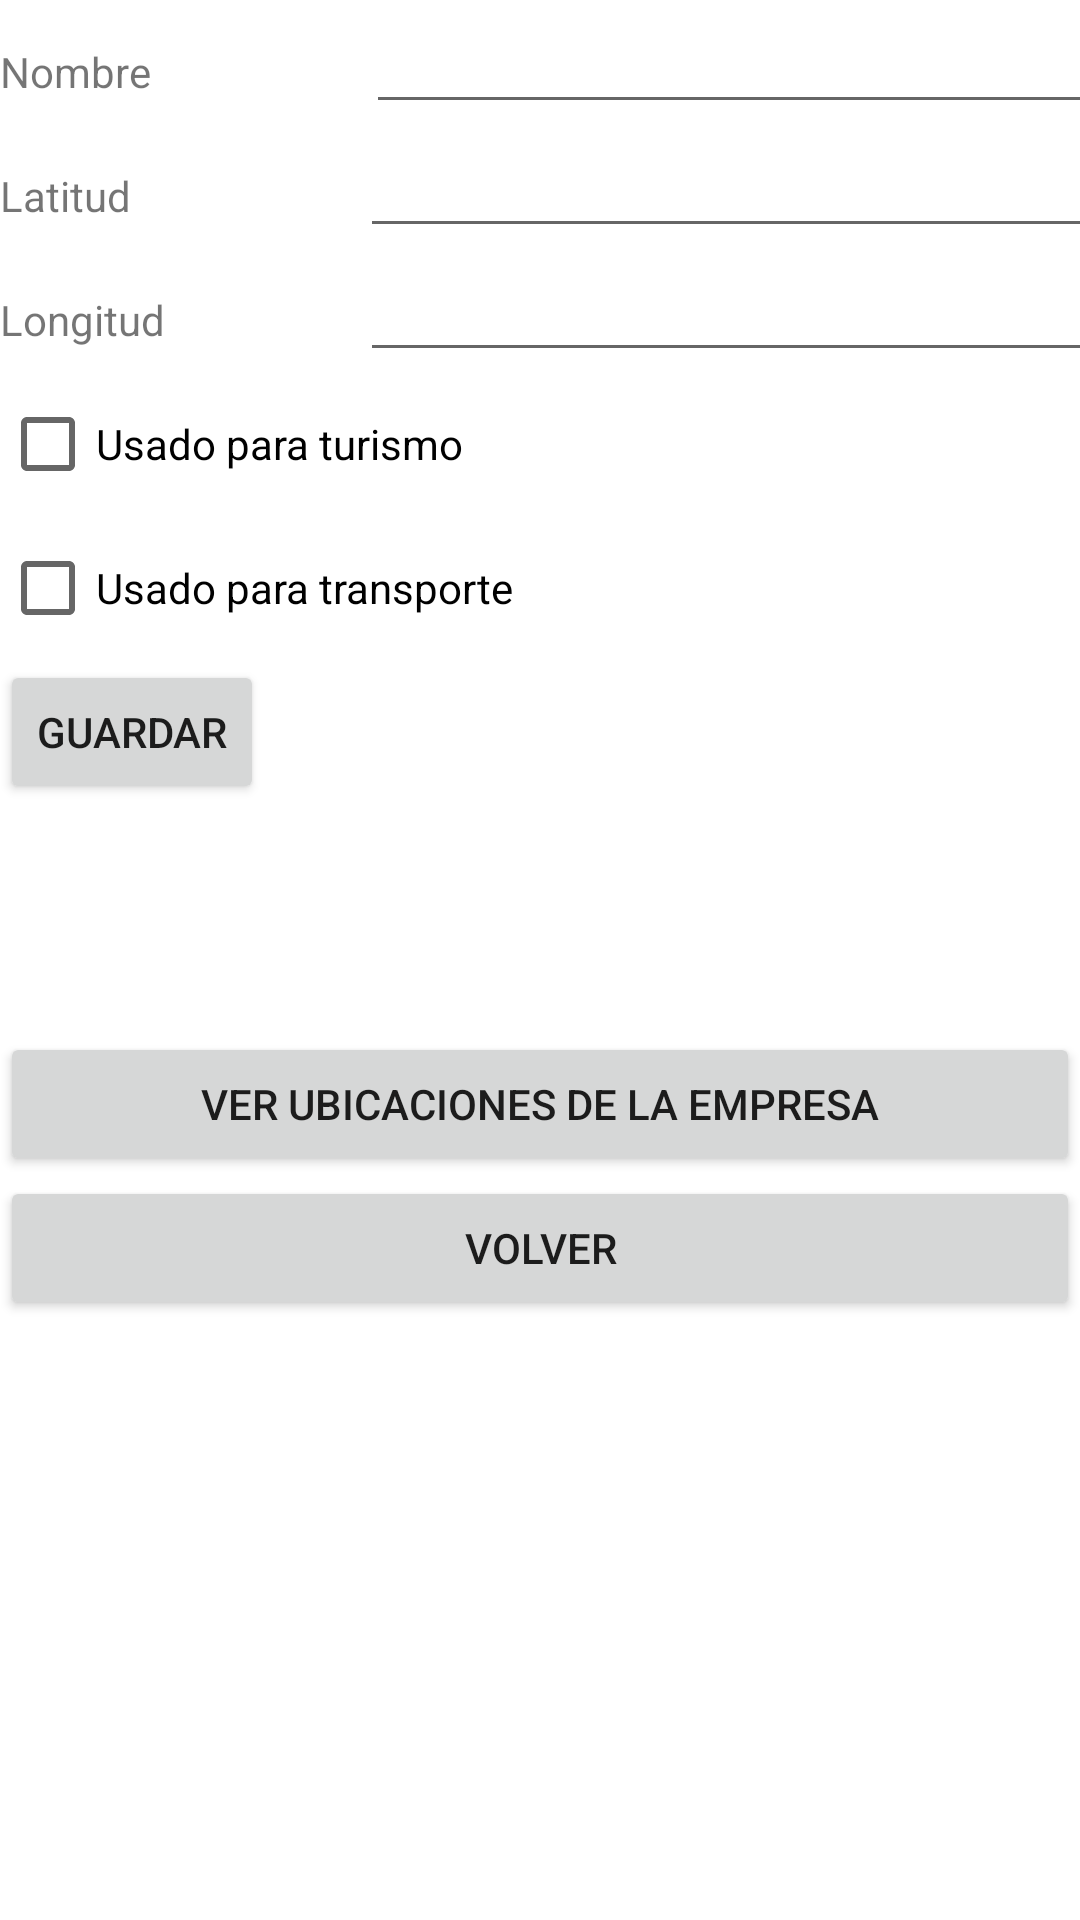

Here is an Android app screen rendered from its layout file. Give the layout XML and the strings, colors and styles it references.
<!-- AndroidManifest.xml: application theme Theme.AplicacionUsuarios -->
<!-- res/layout/activity_registrar_nueva_ubicacion.xml -->
<?xml version="1.0" encoding="utf-8"?>
<LinearLayout
    xmlns:android="http://schemas.android.com/apk/res/android"
    xmlns:tools="http://schemas.android.com/tools"
    android:layout_width="match_parent"
    android:layout_height="match_parent"
    android:orientation="vertical"
    tools:context=".registrarNuevaUbicacion">

    <LinearLayout
        android:layout_width="match_parent"
        android:layout_height="wrap_content"
        android:orientation="horizontal">

        <TextView
            android:id="@+id/Nombre"
            android:layout_width="122dp"
            android:layout_height="wrap_content"
            android:text="@string/nombre" />

        <EditText
            android:id="@+id/editTextTextPersonName"
            android:layout_width="450dp"
            android:layout_height="wrap_content"
            android:inputType="textPersonName" />

    </LinearLayout>
    <LinearLayout
        android:layout_width="match_parent"
        android:layout_height="wrap_content"
        android:orientation="horizontal">

        <TextView
            android:id="@+id/y"
            android:layout_width="120dp"
            android:layout_height="wrap_content"
            android:text="Latitud " />

        <EditText
            android:id="@+id/editTextY"
            android:layout_width="293dp"
            android:layout_height="wrap_content"
            android:ems="10"
            android:inputType="textPersonName" />
    </LinearLayout>
    <LinearLayout
        android:layout_width="match_parent"
        android:layout_height="wrap_content"
        android:orientation="horizontal">

        <TextView
            android:id="@+id/x"
            android:layout_width="120dp"
            android:layout_height="wrap_content"
            android:text="Longitud " />

        <EditText
            android:id="@+id/editTextX"
            android:layout_width="450dp"
            android:layout_height="wrap_content"
            android:ems="10"
            android:inputType="textPersonName" />
    </LinearLayout>
    <CheckBox
        android:id="@+id/checkBoxTurismo"
        android:layout_width="match_parent"
        android:layout_height="wrap_content"
        android:text="Usado para turismo" />

    <CheckBox
        android:id="@+id/checkBoxTransporte"
        android:layout_width="match_parent"
        android:layout_height="wrap_content"
        android:text="Usado para transporte" />


    <Button
        android:id="@+id/save"
        android:layout_width="wrap_content"
        android:layout_height="wrap_content"
        android:text="@string/guardar" />

    <LinearLayout
        android:layout_width="wrap_content"
        android:layout_height="wrap_content"
        android:orientation="horizontal">

        <TextView
            android:id="@+id/nombre_guardado"
            android:layout_width="76dp"
            android:layout_height="wrap_content"
            android:text="@string/nombre"
            android:visibility="invisible" />

        <TextView
            android:id="@+id/textView_nombre"
            android:layout_width="367dp"
            android:layout_height="wrap_content" />
    </LinearLayout>
    <LinearLayout
        android:layout_width="match_parent"
        android:layout_height="wrap_content"
        android:orientation="horizontal">

        <TextView
            android:id="@+id/y_guardado"
            android:layout_width="76dp"
            android:layout_height="wrap_content"
            android:text="@string/latitud"
            android:visibility="invisible" />
        <TextView
            android:id="@+id/textView_Y"
            android:layout_width="wrap_content"
            android:layout_height="wrap_content" />
    </LinearLayout>
    <LinearLayout
        android:layout_width="match_parent"
        android:layout_height="wrap_content"
        android:orientation="horizontal">

        <TextView
            android:id="@+id/x_guardado"
            android:layout_width="76dp"
            android:layout_height="match_parent"
            android:text="@string/longitud"
            android:visibility="invisible" />
        <TextView
            android:id="@+id/textView_X"
            android:layout_width="wrap_content"
            android:layout_height="wrap_content" />
    </LinearLayout>
    <LinearLayout
        android:layout_width="match_parent"
        android:layout_height="wrap_content"
        android:orientation="horizontal">

        <TextView
            android:id="@+id/uso_guardado"
            android:layout_width="76dp"
            android:layout_height="match_parent"
            android:text="@string/uso"
            android:visibility="invisible" />
        <TextView
            android:id="@+id/textView_Uso"
            android:layout_width="wrap_content"
            android:layout_height="wrap_content" />
    </LinearLayout>



    <Button
        android:id="@+id/ver_ubicaciones"
        android:layout_width="match_parent"
        android:layout_height="wrap_content"
        android:text="@string/verUbicaciones" />
    <Button
        android:id="@+id/volverAPerfil"
        android:layout_width="match_parent"
        android:layout_height="wrap_content"
        android:text="@string/volver" />


</LinearLayout>
<!-- resources referenced by this layout -->
<resources>
  <string name="guardar">Guardar</string>
  <string name="latitud">Latitud </string>
  <string name="longitud">Longitud </string>
  <string name="nombre">Nombre </string>
  <string name="uso">Tipo</string>
  <string name="verUbicaciones">Ver ubicaciones de la empresa</string>
  <string name="volver">Volver </string>
  <style name="Theme.AplicacionUsuarios" parent="Theme.MaterialComponents.DayNight.DarkActionBar">
          
          <item name="colorPrimary">@color/purple_500</item>
          <item name="colorPrimaryVariant">@color/purple_700</item>
          <item name="colorOnPrimary">@color/white</item>
          
          <item name="colorSecondary">@color/teal_200</item>
          <item name="colorSecondaryVariant">@color/teal_700</item>
          <item name="colorOnSecondary">@color/black</item>
          
          <item name="android:statusBarColor" tools:targetApi="l">?attr/colorPrimaryVariant</item>
          
      </style>
  <!-- not gathered from this repository: default colours our renderer supplied (Android Studio template values) -->
  <color name="purple_500">#FF6200EE</color>
  <color name="purple_700">#FF3700B3</color>
  <color name="teal_200">#FF03DAC5</color>
  <color name="teal_700">#FF018786</color>
  <color name="black">#FF000000</color>
  <color name="white">#FFFFFFFF</color>
</resources>
